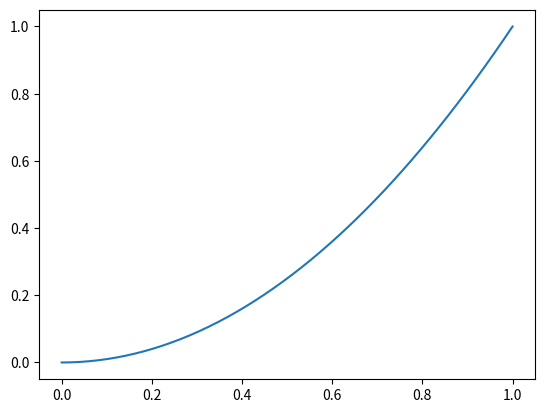

Python code for this plot:
import numpy as np
import matplotlib.pyplot as plt

x = np.linspace(0,1)
y = x*x

plt.plot(x,y)

plt.show()
